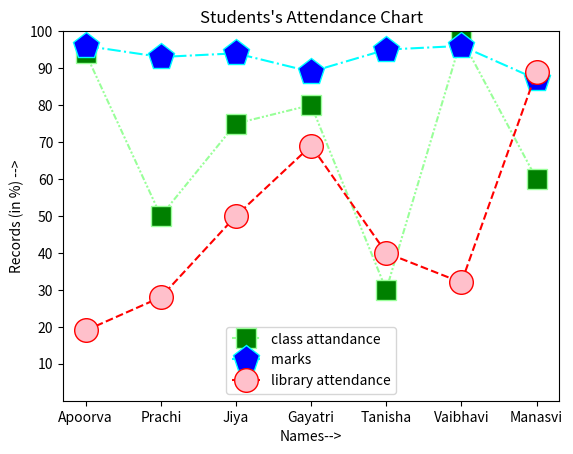

Here is the Python script that generated this plot:
import pandas as pd
import matplotlib.pyplot as plt
names = ["Apoorva","Prachi","Jiya","Gayatri","Tanisha","Vaibhavi","Manasvi"]
attendance = [94,50,75,80,30,98,60]
marks = [96,93,94,89,95,96,87]
xyz = [19,28,50,69,40,32,89]
plt.xlabel("Names-->")
plt.ylabel("Records (in %) -->")
plt.title("Students's Attendance Chart")
plt.ylim((0,100))
plt.yticks((10,20,30,40,50,60,70,80,90,100))
plt.plot(names,attendance, color = '#99ff99', linestyle=(0, (3, 1, 1, 1, 1, 1)), marker = "s",
         markersize=15, markerfacecolor='green')
plt.plot(names,marks, color = 'cyan', linestyle='dashdot', marker = "p",
         markersize=20, markerfacecolor='blue')
plt.plot(names,xyz, color = 'red', linestyle='dashed', marker='o',
         markerfacecolor='pink', markersize=17)
plt.legend(["class attandance","marks ","library attendance"], loc = 'lower center')

plt.show()
